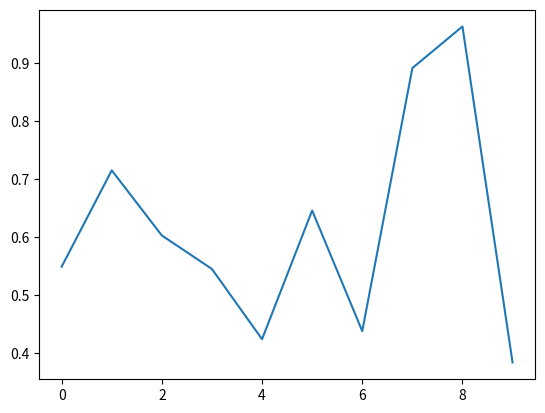

The script that saved this image:
import numpy as np
import matplotlib.pyplot as plt

np.random.seed(0) #Semilla del random

numeros = np.random.rand(10) #numeros de aleatorios que queremos

print(numeros)

plt.plot(numeros)
plt.show()

